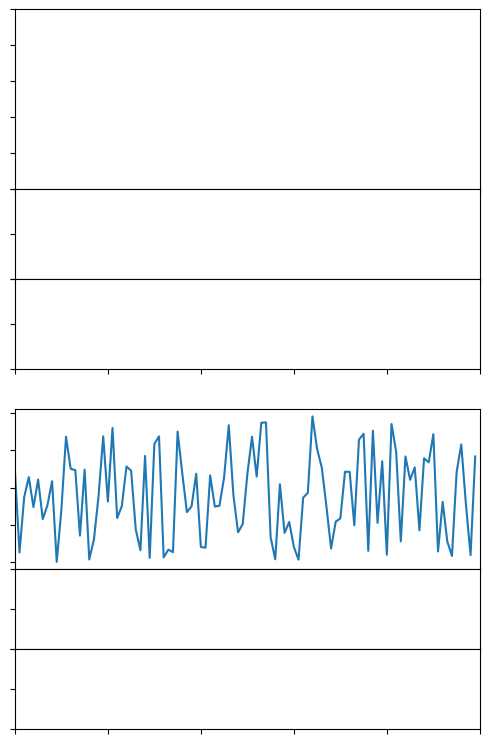

Python code for this plot:
# axes_create.py - simple axis creation
#
# v 1.2.26
# rev 2012-11-01 (SL: corrected axes for L2/L5 on raster)
# last major: (SL: Changed axes on raster plot)

# usage:
# testfig = fig_std()
# testfig.ax0.plot(somedata)
# plt.savefig('testfig.png')
# testfig.close()

import matplotlib as mpl
# mpl.use('Agg')
import matplotlib.pyplot as plt
import matplotlib.gridspec as gridspec
import numpy as np

class fig_std():
    def __init__(self):
        self.f = plt.figure(figsize = (12, 6))
        font_prop = {'size': 10}
        mpl.rc('font', **font_prop)

        gs0 = gridspec.GridSpec(1, 1)
        self.ax0 = self.f.add_subplot(gs0[:])

    def close(self):
        plt.close(self.f)

class fig_raster():
    def __init__(self, tstop):
        self.tstop = tstop
        self.f = plt.figure(figsize=(6, 8))
        grid0 = gridspec.GridSpec(4, 1)
        grid0.update(wspace=0.05, hspace=0., bottom=0.05, top=0.45)

        grid1 = gridspec.GridSpec(4, 1)
        grid1.update(wspace=0.05, hspace=0., bottom=0.50, top=0.95)

        self.ax = {}

        self.__panel_create(grid1, 'L2')
        self.__panel_create(grid0, 'L5')

        # self.ax_L5 = self.f.add_subplot(grid[1:2, :])
        # self.ax_L5_extgauss = self.f.add_subplot(grid[2:3, :])
        # self.ax_L5_extpois = self.f.add_subplot(grid[1:2, :])

        for key in self.ax.keys():
            if key is 'ax_L5_extpois':
                self.__bottom_panel_prop(self.ax[key])

            else:
                self.__raster_prop(self.ax[key])

        # self.__raster_prop(self.ax_L2)
        # self.__raster_prop(self.ax_L5)
        # self.__raster_prop(self.ax_extgauss)

        # self.__bottom_panel_prop()

    def __panel_create(self, grid, layer):
        self.ax[layer] = self.f.add_subplot(grid[:2, :])
        self.ax[layer+'_extgauss'] = self.f.add_subplot(grid[2:3, :])
        self.ax[layer+'_extpois'] = self.f.add_subplot(grid[3:, :])
        # self.ax_L2 = self.f.add_subplot(grid[:2, :])

    def __bottom_panel_prop(self, ax):
        ax.set_yticklabels('')
        ax.set_xlim(0, self.tstop)

    def __raster_prop(self, ax):
        ax.set_yticklabels('')
        ax.set_xticklabels('')
        ax.set_xlim(0, self.tstop)

    def close(self):
        plt.close(self.f)

def testfn():
    x = np.random.rand(100)

    # testfig = fig_std()
    # testfig.ax0.plot(x)

    testfig = fig_raster(100)
    testfig.ax['L5'].plot(x)

    plt.savefig('testing.png')
    testfig.close()

if __name__ == '__main__':
    testfn()
